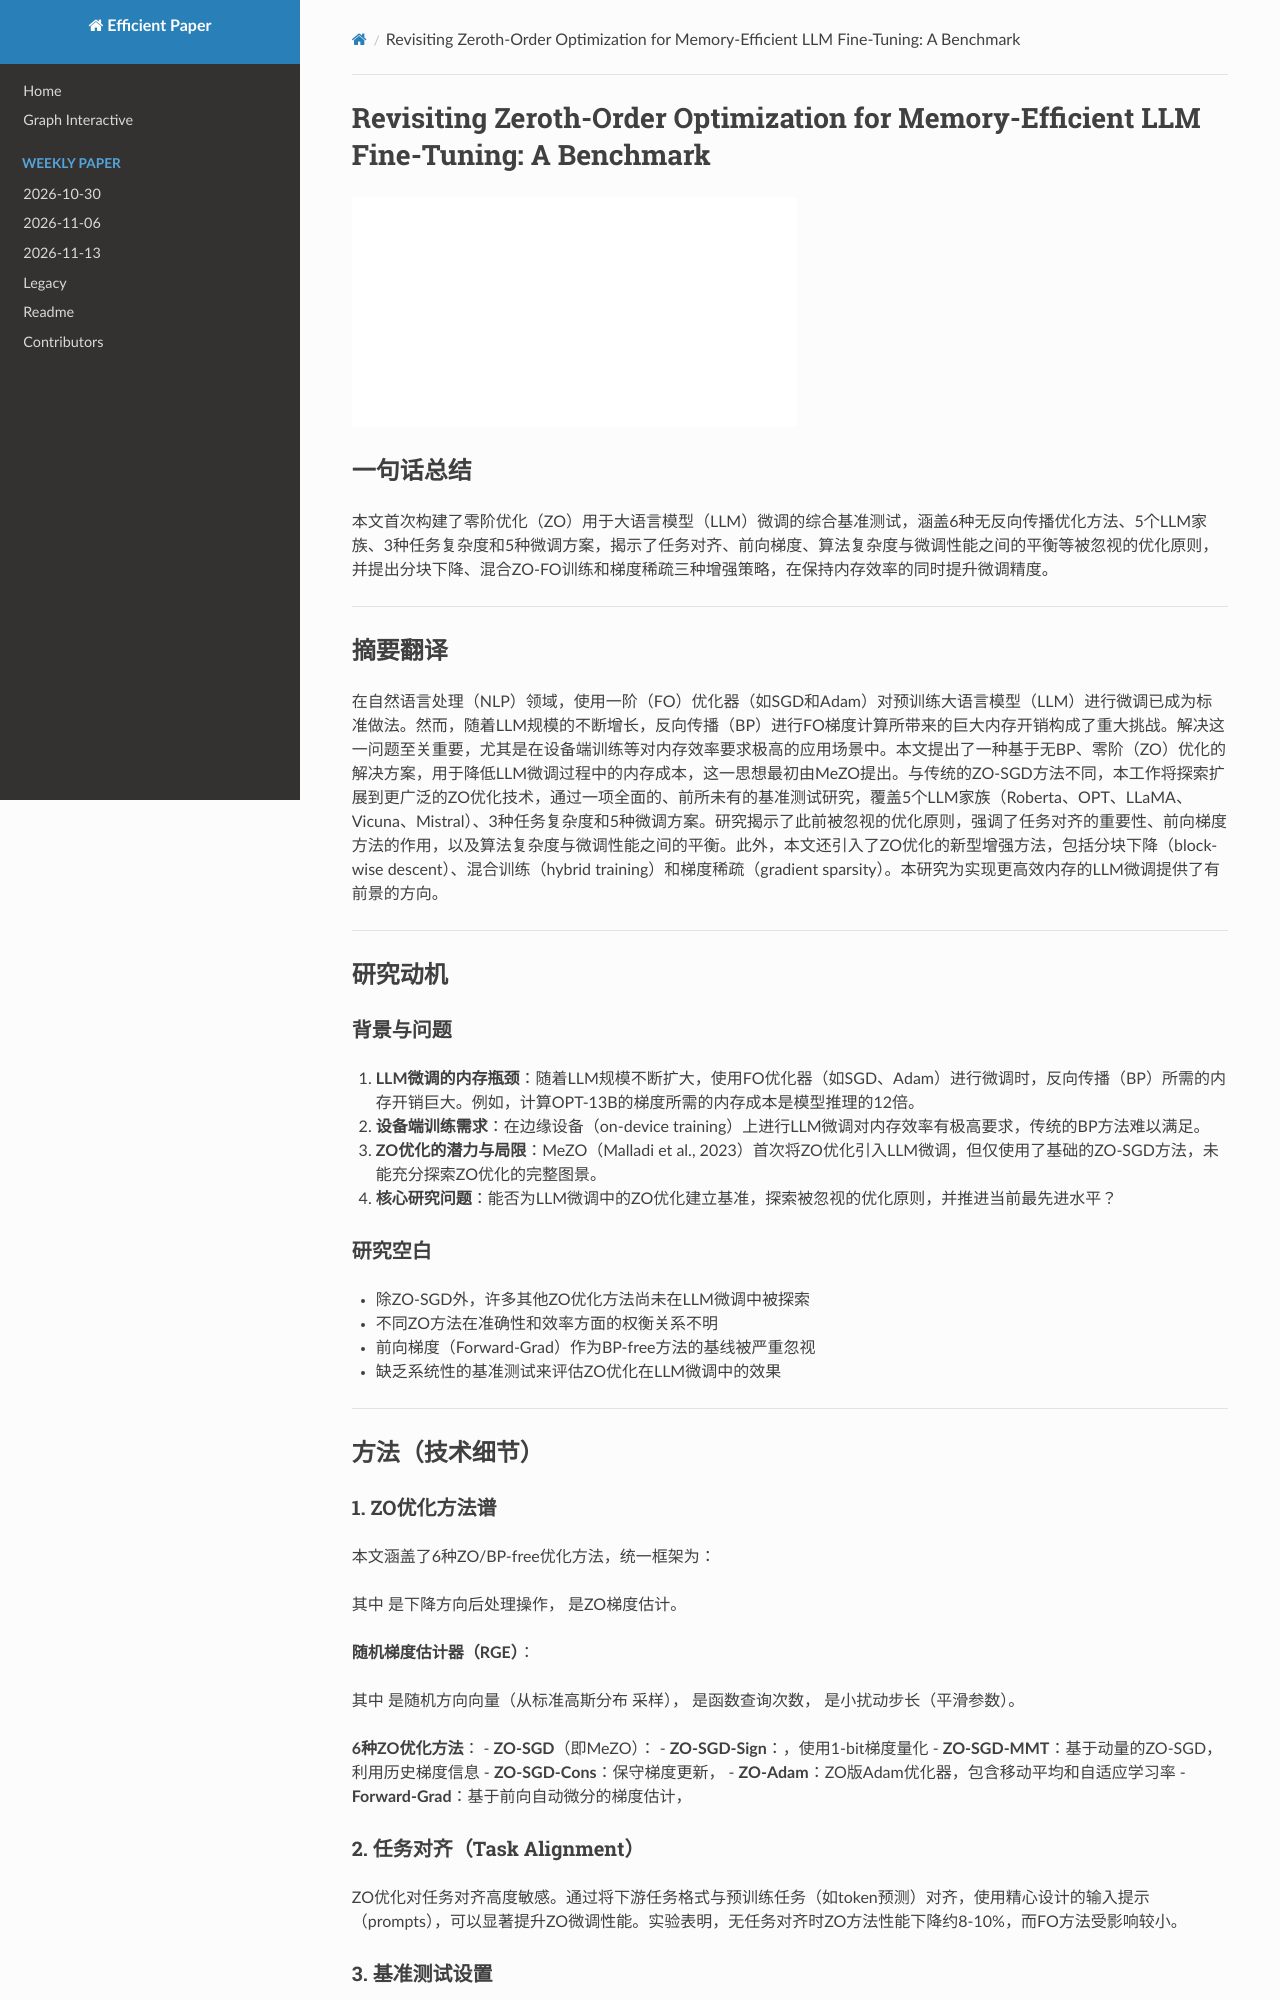

repository: hustzxd/EfficientPaper · page: notes/2024/SN1PK7EK/note/index.html · generator: mkdocs

# Revisiting Zeroth-Order Optimization for Memory-Efficient LLM Fine-Tuning: A Benchmark

![](../../blank.jpg)

## Abstract

In the evolving landscape of natural language processing (NLP), fine-tuning
pre-trained Large Language Models (LLMs) with first-order (FO) optimizers like
SGD and Adam has become standard. Yet, as LLMs grow {in size}, the substantial
memory overhead from back-propagation (BP) for FO gradient computation presents
a significant challenge. Addressing this issue is crucial, especially for
applications like on-device training where memory efficiency is paramount. This
paper proposes a shift towards BP-free, zeroth
